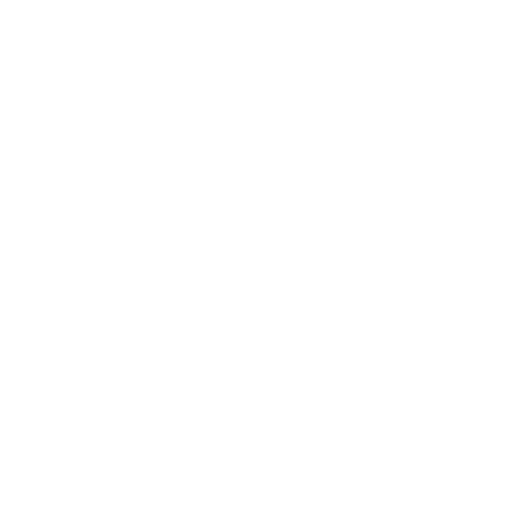
t = 0.00 s
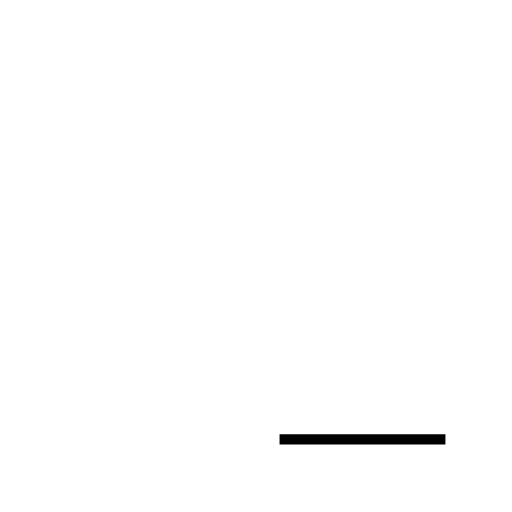
t = 0.49 s
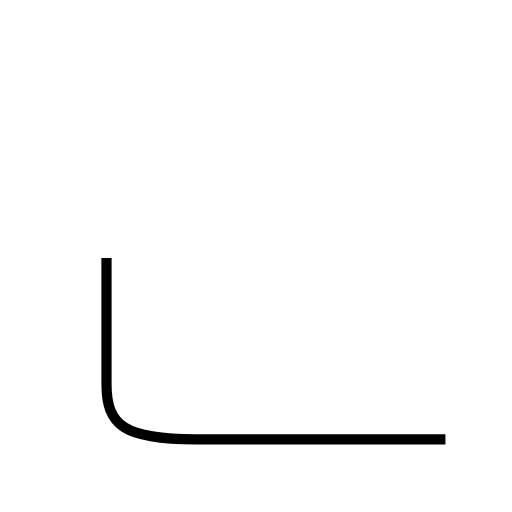
t = 1.46 s
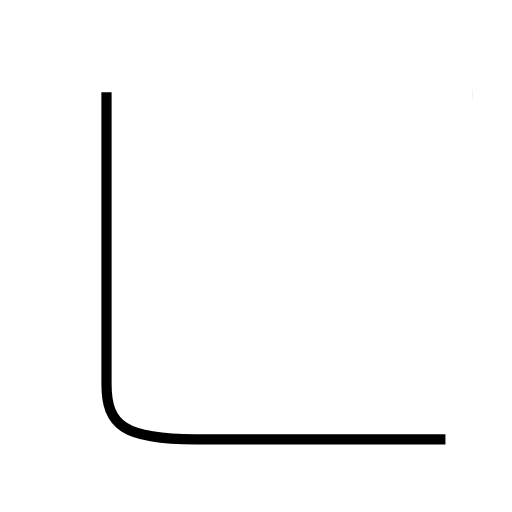
t = 1.95 s
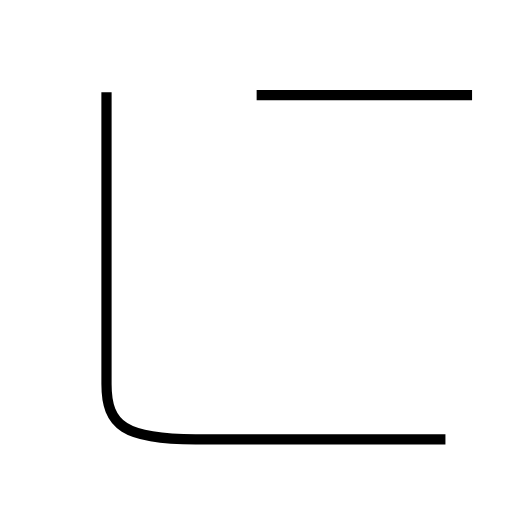
t = 2.58 s
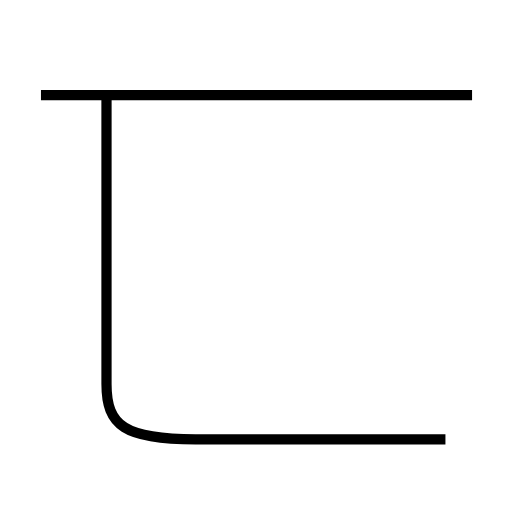
t = 3.21 s

The animated SVG that drew these frames (rendered in a browser with its animation timeline set to each time). Animation: 2 SMIL elements (animate=2); one cycle of 3.21 s.

<?xml version='1.0' encoding='utf-8'?>
<svg viewBox="0.0 -6.0 50.0 50.0" version="1.1" xmlns="http://www.w3.org/2000/svg"><rect x="-1000" y="-1000" width="2000" height="2000" stroke="white" fill="white" /><g style="fill:none;stroke:#000000;stroke-width:1"><path d="M 43.5 -1.1 L 19.1 -1.1 C 12.2 -1.1 10.4 -2.4 10.4 -6.5 L 10.4 -35.0 " transform="translate(0.0 38.0)" stroke-dasharray="64.82881301093902" stroke-dashoffset="64.82881301093902"><animate attributeName="stroke-dashoffset" from="64.82881301093902" to="0" dur="1.9448643903281704s" begin="0s" fill="freeze" /></path><path d="M 46.1 -34.7 L 4.0 -34.7" transform="translate(0.0 38.0)" stroke-dasharray="42.1" stroke-dashoffset="42.1"><animate attributeName="stroke-dashoffset" from="42.1" to="0" dur="1.263s" begin="1.9448643903281704s" fill="freeze" /></path></g></svg>
